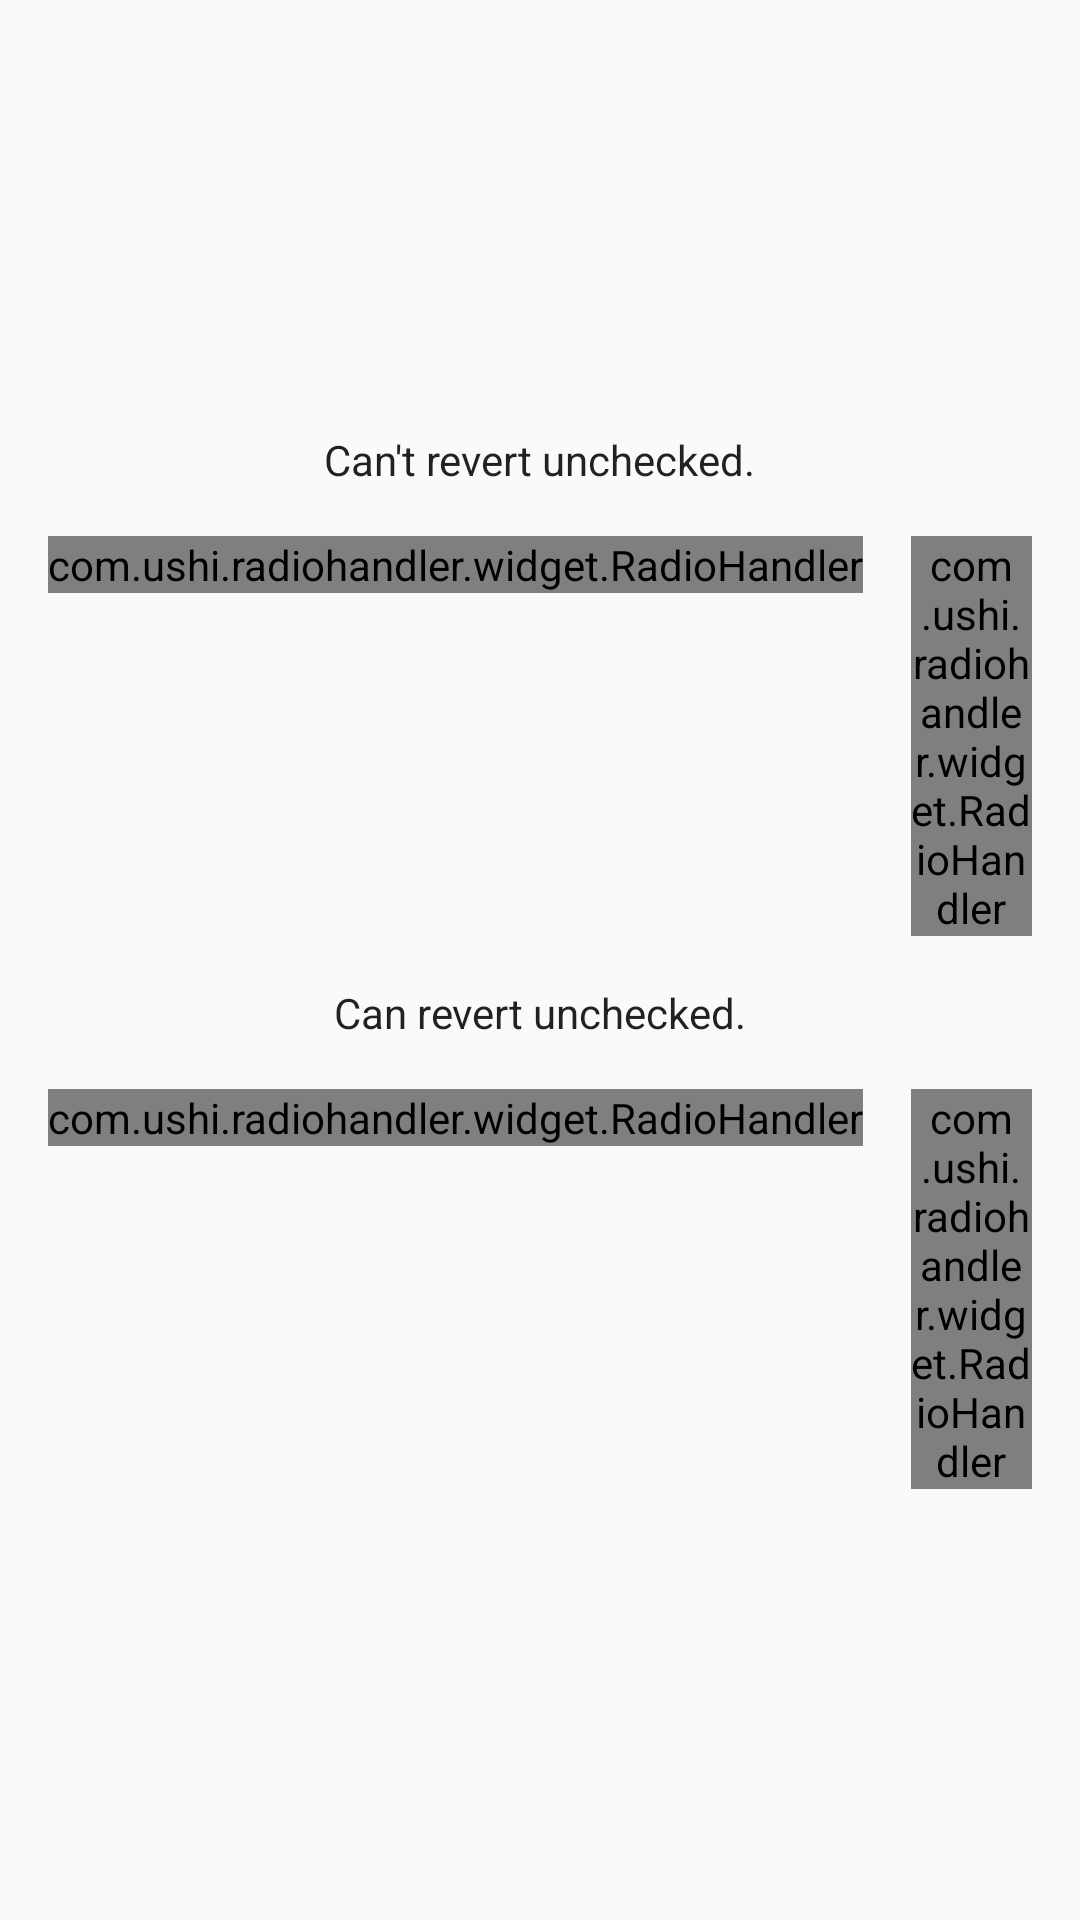

Layout XML and referenced resources for this Android screen:
<!-- AndroidManifest.xml: application theme AppTheme -->
<!-- res/layout/fragment_example_revertible.xml -->
<?xml version="1.0" encoding="utf-8"?>
<LinearLayout
    xmlns:android="http://schemas.android.com/apk/res/android"
    xmlns:app="http://schemas.android.com/apk/res-auto"
    xmlns:tools="http://schemas.android.com/tools"
    android:layout_width="match_parent"
    android:layout_height="match_parent"
    android:gravity="center"
    android:orientation="vertical"
    android:paddingBottom="16dp"
    android:paddingEnd="16dp"
    android:paddingStart="16dp"
    android:paddingTop="16dp"
    tools:ignore="HardcodedText">

    <TextView
        android:layout_width="wrap_content"
        android:layout_height="wrap_content"
        android:text="Can't revert unchecked."
        android:textAppearance="@style/TextAppearance.AppCompat.Body1"/>

    <LinearLayout
        android:layout_width="wrap_content"
        android:layout_height="wrap_content"
        android:layout_gravity="center_horizontal"
        android:layout_marginTop="16dp"
        android:orientation="horizontal">

        <com.ushi.radiohandler.widget.RadioHandler
            android:layout_width="wrap_content"
            android:layout_height="wrap_content">

            <CheckBox
                android:layout_width="wrap_content"
                android:layout_height="wrap_content"
                android:text="foo"/>

        </com.ushi.radiohandler.widget.RadioHandler>

        <Space
            android:layout_width="16dp"
            android:layout_height="wrap_content"/>

        <com.ushi.radiohandler.widget.RadioHandler
            android:layout_width="wrap_content"
            android:layout_height="wrap_content">

            <CheckBox
                android:layout_width="wrap_content"
                android:layout_height="wrap_content"
                android:text="bar"/>

        </com.ushi.radiohandler.widget.RadioHandler>

    </LinearLayout>

    <Space
        android:layout_width="wrap_content"
        android:layout_height="16dp"/>

    <TextView
        android:layout_width="wrap_content"
        android:layout_height="wrap_content"
        android:text="Can revert unchecked."
        android:textAppearance="@style/TextAppearance.AppCompat.Body1"/>

    <LinearLayout
        android:layout_width="wrap_content"
        android:layout_height="wrap_content"
        android:layout_gravity="center_horizontal"
        android:layout_marginTop="16dp"
        android:orientation="horizontal">

        <com.ushi.radiohandler.widget.RadioHandler
            android:layout_width="wrap_content"
            android:layout_height="wrap_content"
            app:canRevertUnchecked="true">

            <CheckBox
                android:layout_width="wrap_content"
                android:layout_height="wrap_content"
                android:text="foo"/>

        </com.ushi.radiohandler.widget.RadioHandler>

        <Space
            android:layout_width="16dp"
            android:layout_height="wrap_content"/>

        <com.ushi.radiohandler.widget.RadioHandler
            android:layout_width="wrap_content"
            android:layout_height="wrap_content"
            app:canRevertUnchecked="true">

            <CheckBox
                android:layout_width="wrap_content"
                android:layout_height="wrap_content"
                android:text="bar"/>

        </com.ushi.radiohandler.widget.RadioHandler>

    </LinearLayout>


</LinearLayout>
<!-- resources referenced by this layout -->
<resources>
  <style name="AppTheme" parent="Theme.AppCompat.Light.DarkActionBar">
          
          <item name="colorPrimary">@color/colorPrimary</item>
          <item name="colorPrimaryDark">@color/colorPrimaryDark</item>
          <item name="colorAccent">@color/colorAccent</item>
      </style>
  <color name="colorPrimary">#F02E7E</color>
  <color name="colorPrimaryDark">#DD286F</color>
  <color name="colorAccent">#42FF3E</color>
</resources>
